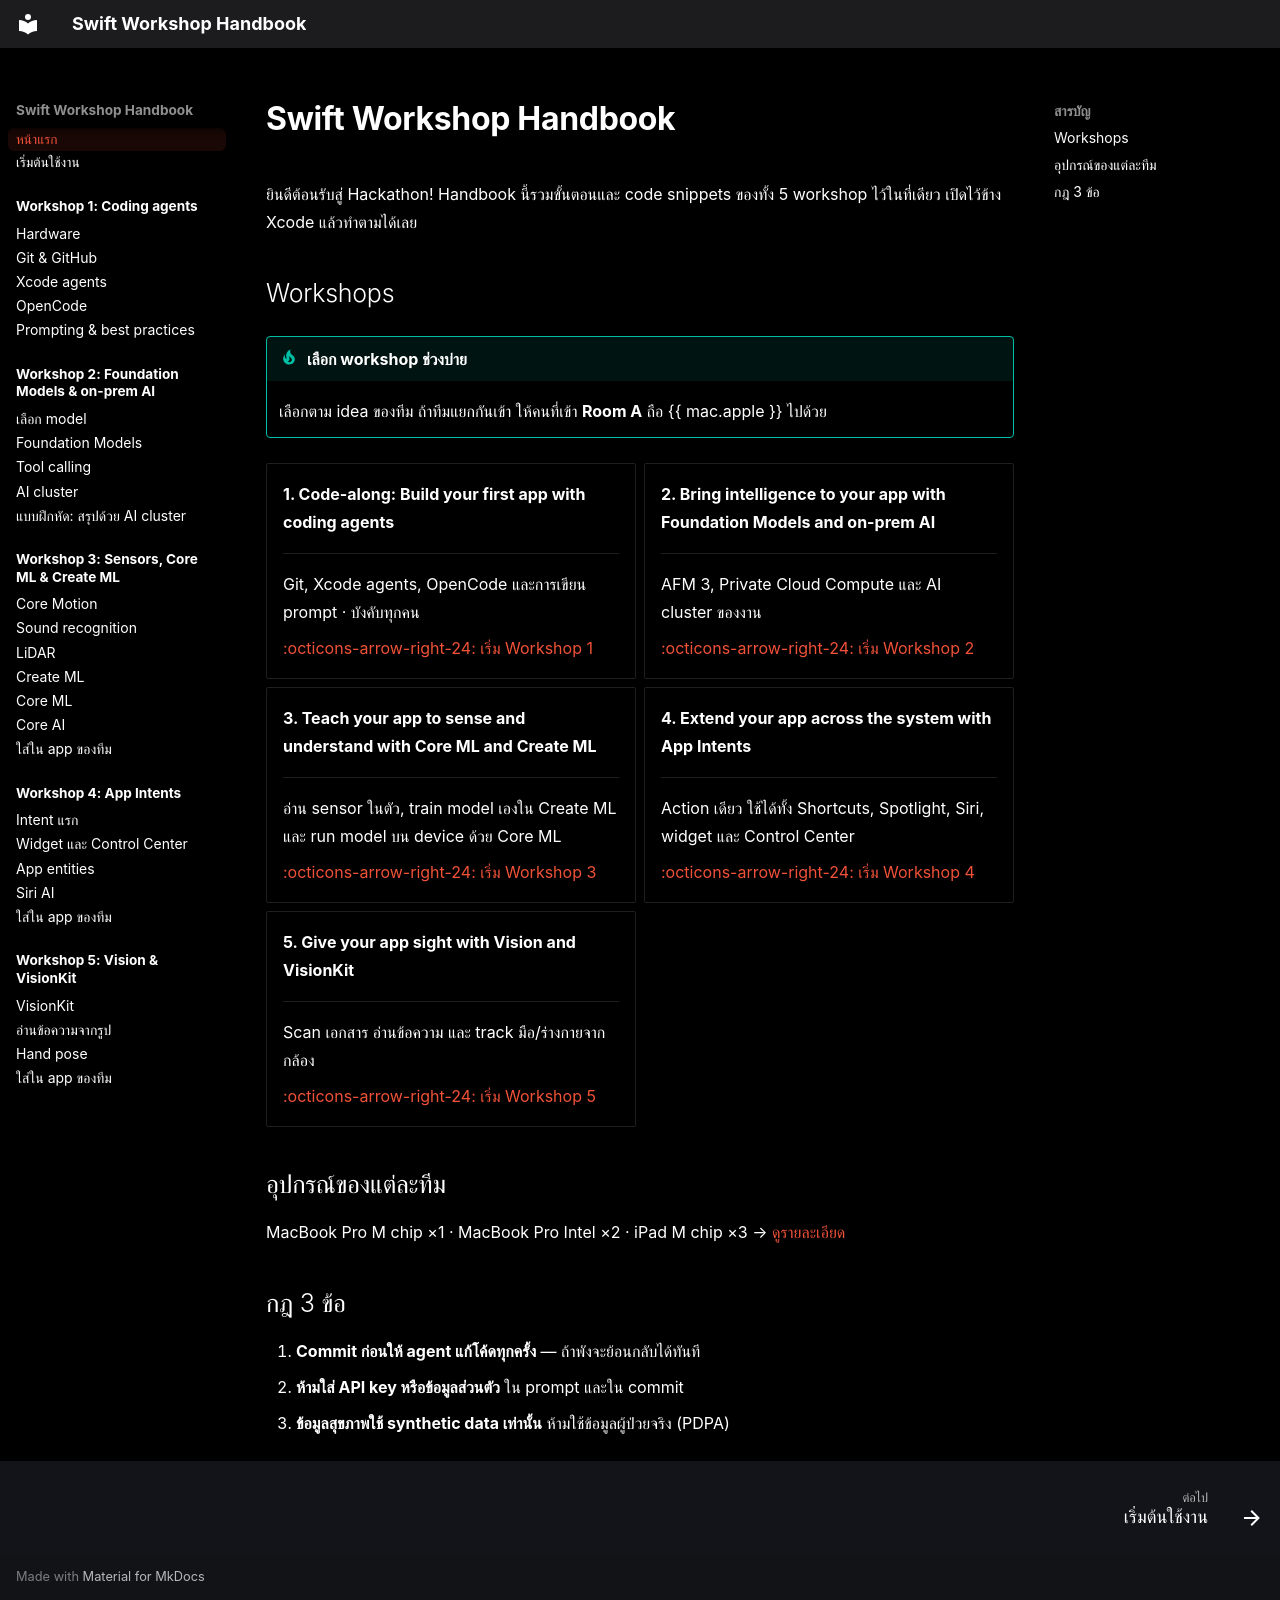

repository: swiftcodingclubth/yidh26-swift-handbook · page: index.html · generator: mkdocs

# Swift Workshop Handbook

ยินดีต้อนรับสู่ Hackathon! Handbook นี้รวมขั้นตอนและ code snippets ของทั้ง 5 workshop ไว้ในที่เดียว เปิดไว้ข้าง Xcode แล้วทำตามได้เลย

## Workshops

!!! tip "เลือก workshop ช่วงบ่าย"
    เลือกตาม idea ของทีม ถ้าทีมแยกกันเข้า ให้คนที่เข้า **Room A** ถือ {{ mac.apple }} ไปด้วย

<div class="grid cards" markdown>

-   **1. Code-along: Build your first app with coding agents**

    ---

    Git, Xcode agents, OpenCode และการเขียน prompt · บังคับทุกคน

    [:octicons-arrow-right-24: เริ่ม Workshop 1](workshop-1/index.md)

-   **2. Bring intelligence to your app with Foundation Models and on-prem AI**

    ---

    AFM 3, Private Cloud Compute และ AI cluster ของงาน

    [:octicons-arrow-right-24: เริ่ม Workshop 2](workshop-2/index.md)

-   **3. Teach your app to sense and understand with Core ML and Create ML**

    ---

    อ่าน sensor ในตัว, train model เองใน Create ML และ run model บน device ด้วย Core ML

    [:octicons-arrow-right-24: เริ่ม Workshop 3](workshop-3/index.md)

-   **4. Extend your app across the system with App Intents**

    ---

    Action เดียว ใช้ได้ทั้ง Shortcuts, Spotlight, Siri, widget และ Control Center

    [:octicons-arrow-right-24: เริ่ม Workshop 4](workshop-4/index.md)

-   **5. Give your app sight with Vision and VisionKit**

    ---

    Scan เอกสาร อ่านข้อความ และ track มือ/ร่างกายจากกล้อง

    [:octicons-arrow-right-24: เริ่ม Workshop 5](workshop-5/index.md)

</div>

## อุปกรณ์ของแต่ละทีม

MacBook Pro M chip ×1 · MacBook Pro Intel ×2 · iPad M chip ×3 → [ดูรายละเอียด](workshop-1/hardware.md)

## กฎ 3 ข้อ

1. **Commit ก่อนให้ agent แก้โค้ดทุกครั้ง** — ถ้าพังจะย้อนกลับได้ทันที
2. **ห้ามใส่ API key หรือข้อมูลส่วนตัว** ใน prompt และใน commit
3. **ข้อมูลสุขภาพใช้ synthetic data เท่านั้น** ห้ามใช้ข้อมูลผู้ป่วยจริง (PDPA)
